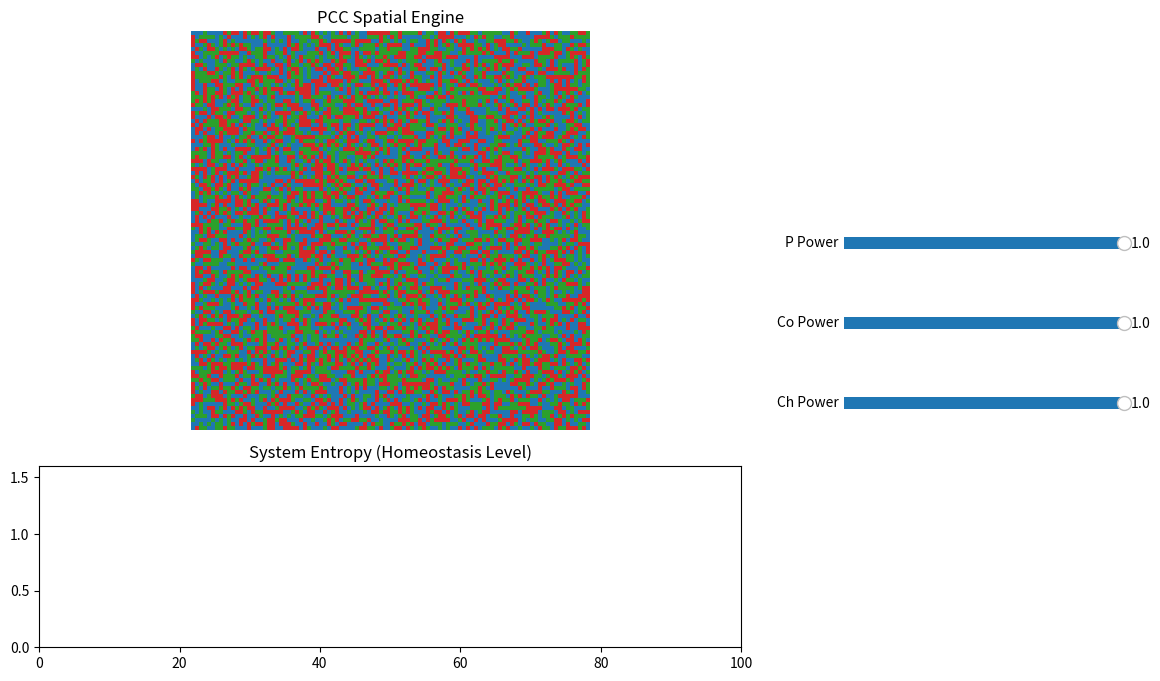

Source code (Python):
import numpy as np
import matplotlib.pyplot as plt
import matplotlib.animation as animation
from matplotlib.colors import ListedColormap
from matplotlib.widgets import Slider

# --- Configuration ---
N = 100  # Grid size
# 1: Pressure (Blue), 2: Control (Green), 3: Chaos (Red)
# ---------------------

class PCCSimulator:
    def __init__(self, size):
        self.size = size
        self.grid = np.random.randint(1, 4, size=(size, size))
        self.history = {'entropy': []}
        # Success probabilities for P>Ch, Co>P, Ch>Co
        self.strengths = [1.0, 1.0, 1.0] 

    def update(self):
        new_grid = self.grid.copy()
        for _ in range(self.size * self.size // 2): # Sampling half the grid per step for speed
            i, j = np.random.randint(0, self.size), np.random.randint(0, self.size)
            ni, nj = (i + np.random.choice([-1, 0, 1])) % self.size, (j + np.random.choice([-1, 0, 1])) % self.size
            
            attacker, defender = self.grid[ni, nj], self.grid[i, j]
            
            # Interaction Logic with Probability Sliders
            # [0]: P > Ch | [1]: Co > P | [2]: Ch > Co
            if attacker == 1 and defender == 3 and np.random.random() < self.strengths[0]:
                new_grid[i, j] = 1
            elif attacker == 2 and defender == 1 and np.random.random() < self.strengths[1]:
                new_grid[i, j] = 2
            elif attacker == 3 and defender == 2 and np.random.random() < self.strengths[2]:
                new_grid[i, j] = 3
        
        self.grid[:] = new_grid[:]

    def get_entropy(self):
        _, counts = np.unique(self.grid, return_counts=True)
        probs = counts / counts.sum()
        return -np.sum(probs * np.log2(probs + 1e-9))

# --- Setup UI ---
sim = PCCSimulator(N)
fig = plt.figure(figsize=(14, 8))
ax1 = plt.subplot2grid((3, 3), (0, 0), rowspan=2, colspan=2)
ax2 = plt.subplot2grid((3, 3), (2, 0), colspan=2)
ax_sliders = [plt.axes([0.7, 0.6 - i*0.1, 0.2, 0.03]) for i in range(3)]

# Plots
cmap = ListedColormap(['#1f77b4', '#2ca02c', '#d62728'])
img = ax1.imshow(sim.grid, cmap=cmap)
ax1.set_title("PCC Spatial Engine")
ax1.axis('off')

line, = ax2.plot([], [], color='purple', lw=2)
ax2.set_xlim(0, 100); ax2.set_ylim(0, 1.6)
ax2.set_title("System Entropy (Homeostasis Level)")

# Sliders
s_p = Slider(ax_sliders[0], 'P Power', 0.1, 1.0, valinit=1.0)
s_co = Slider(ax_sliders[1], 'Co Power', 0.1, 1.0, valinit=1.0)
s_ch = Slider(ax_sliders[2], 'Ch Power', 0.1, 1.0, valinit=1.0)

def animate(frame):
    sim.strengths = [s_p.val, s_co.val, s_ch.val]
    sim.update()
    sim.history['entropy'].append(sim.get_entropy())
    
    img.set_data(sim.grid)
    line.set_data(range(len(sim.history['entropy'])), sim.history['entropy'])
    
    if len(sim.history['entropy']) > ax2.get_xlim()[1]:
        ax2.set_xlim(0, len(sim.history['entropy']) + 50)
    return img, line

ani = animation.FuncAnimation(fig, animate, interval=1, blit=False)
plt.show()
